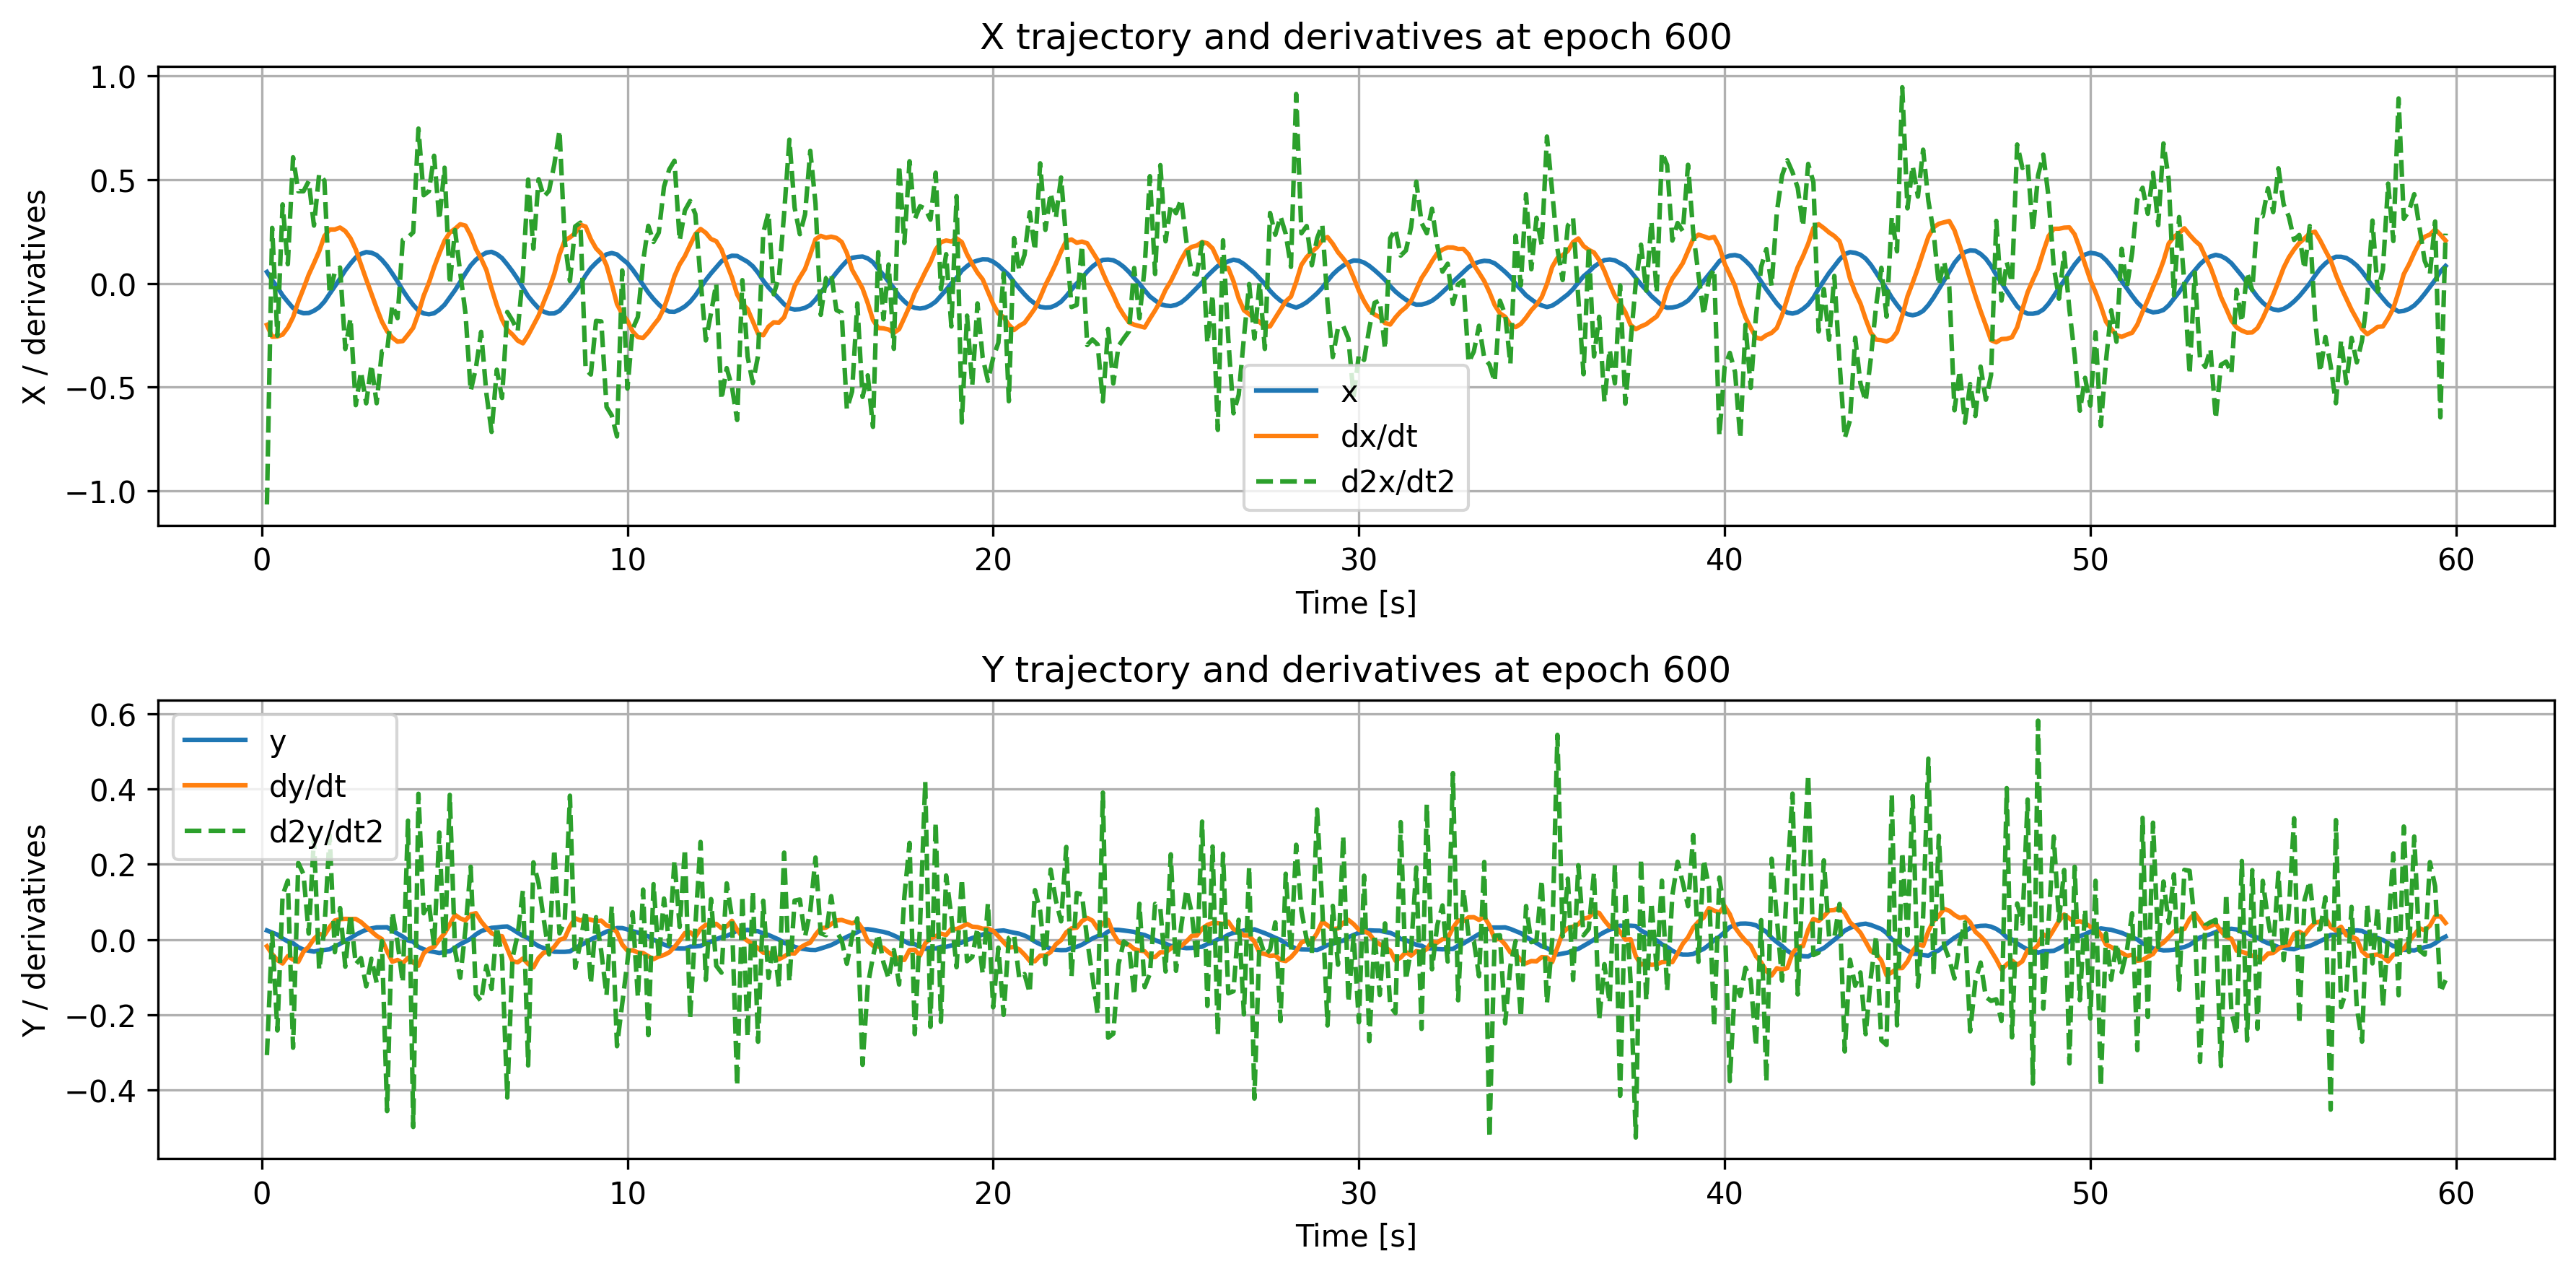

Data behind this chart, as committed beside it:
time, x, dxdt, d2xdt2, y, dydt, d2ydt2
0.1429, 0.05481, -0.2006, -1.067, 0.02412, -0.01787, -0.307
0.2857, 0.01527, -0.2577, 0.2675, 0.01843, -0.03861, 0.01669
0.4286, -0.01882, -0.2567, -0.2529, 0.01309, -0.05467, -0.2416
0.5714, -0.05806, -0.2475, 0.3809, 0.002813, -0.06354, 0.1175
0.7143, -0.08953, -0.2137, 0.09213, -0.005065, -0.04398, 0.1563
0.8571, -0.1191, -0.1637, 0.6081, -0.009754, -0.05335, -0.2874
1.0, -0.1363, -0.08854, 0.4442, -0.02031, -0.05932, 0.2038
1.143, -0.1444, -0.02509, 0.4441, -0.0267, -0.03237, 0.1735
1.286, -0.1435, 0.04185, 0.4932, -0.02956, -0.01884, 0.01584
1.429, -0.1325, 0.09698, 0.2786, -0.03209, 0.001575, 0.27
1.571, -0.1158, 0.1546, 0.5278, -0.02911, 0.01509, -0.08087
1.714, -0.0883, 0.2277, 0.4956, -0.02778, 0.01132, 0.02815
1.857, -0.05072, 0.2595, -0.05046, -0.02587, 0.03312, 0.277
2.0, -0.01416, 0.2598, 0.05449, -0.01832, 0.05049, -0.03368
2.143, 0.0235, 0.2691, 0.07625, -0.01145, 0.05407, 0.08368
2.286, 0.06272, 0.2519, -0.317, -0.002868, 0.05489, -0.07213
2.429, 0.09548, 0.2172, -0.1683, 0.004238, 0.05459, 0.06792
2.571, 0.1248, 0.1632, -0.588, 0.01273, 0.05476, -0.06552
2.714, 0.1421, 0.09079, -0.426, 0.01988, 0.04656, -0.0493
2.857, 0.1507, 0.01901, -0.5791, 0.02603, 0.03415, -0.1245
3.0, 0.1475, -0.05038, -0.3923, 0.02964, 0.02161, -0.05108
3.143, 0.1363, -0.1197, -0.5787, 0.03221, 0.009774, -0.1146
3.286, 0.1133, -0.1845, -0.3282, 0.03243, 0.001297, -0.00406
3.429, 0.08363, -0.2313, -0.3272, 0.03258, -0.03155, -0.4558
3.571, 0.04724, -0.2622, -0.1045, 0.02342, -0.05886, 0.07331
3.714, 0.008719, -0.2816, -0.168, 0.01576, -0.05415, -0.00725
3.857, -0.03323, -0.2787, 0.2091, 0.007949, -0.06287, -0.1148
4.0, -0.07091, -0.2479, 0.2219, -0.002204, -0.04851, 0.3158
4.143, -0.1041, -0.2145, 0.2462, -0.005912, -0.06152, -0.4979
4.286, -0.1322, -0.1436, 0.7467, -0.01978, -0.06943, 0.3872
4.429, -0.1451, -0.05987, 0.4252, -0.02575, -0.03679, 0.06977
4.571, -0.1493, 0.002237, 0.4443, -0.03029, -0.02488, 0.09696
4.714, -0.1444, 0.07795, 0.6157, -0.03286, -0.01916, -0.01677
4.857, -0.127, 0.1438, 0.3065, -0.03577, -3.7238e-05, 0.2844
5.0, -0.1034, 0.2056, 0.5577, -0.03287, 0.01647, -0.05337
5.143, -0.0683, 0.2451, -0.004493, -0.03106, 0.04011, 0.3844
5.286, -0.03333, 0.2631, 0.257, -0.02141, 0.0655, -0.02898
5.429, 0.006874, 0.2851, 0.05096, -0.01235, 0.05617, -0.1017
5.571, 0.04812, 0.2785, -0.1437, -0.00536, 0.05085, 0.02723
5.714, 0.08644, 0.2311, -0.5196, 0.002182, 0.06661, 0.1934
5.857, 0.1142, 0.1649, -0.4079, 0.01367, 0.07, -0.1458
6.0, 0.1335, 0.119, -0.2342, 0.02218, 0.0479, -0.1637
6.143, 0.1481, 0.06435, -0.5307, 0.02735, 0.03122, -0.06981
6.286, 0.1519, -0.02478, -0.7171, 0.0311, 0.01685, -0.1313
6.429, 0.1411, -0.1058, -0.417, 0.03217, 0.009923, 0.03426
6.571, 0.1217, -0.1751, -0.5531, 0.03394, 0.008942, -0.04799
6.714, 0.09105, -0.2244, -0.1382, 0.03472, -0.02447, -0.4198
6.857, 0.05758, -0.2471, -0.1793, 0.02695, -0.05799, -0.04951
7.0, 0.02045, -0.2764, -0.2304, 0.01816, -0.06055, 0.0136
7.143, -0.02139, -0.2896, 0.04506, 0.009645, -0.05026, 0.1305
7.286, -0.0623, -0.2506, 0.5008, 0.003797, -0.06483, -0.3345
7.429, -0.093, -0.2029, 0.1669, -0.008878, -0.07408, 0.205
7.571, -0.1203, -0.1552, 0.5022, -0.01737, -0.04877, 0.1493
7.714, -0.1373, -0.08943, 0.4178, -0.02281, -0.03438, 0.05213
7.857, -0.1458, -0.02767, 0.4469, -0.02719, -0.03348, -0.03955
8.0, -0.1452, 0.0452, 0.5734, -0.03238, -0.01916, 0.24
8.143, -0.1329, 0.1389, 0.7383, -0.03267, -0.0008585, 0.01629
8.286, -0.1056, 0.2062, 0.2044, -0.03262, 0.00383, 0.04935
8.429, -0.074, 0.2216, 0.01106, -0.03157, 0.03464, 0.382
8.571, -0.04223, 0.242, 0.2746, -0.02272, 0.05656, -0.07516
... 358 more rows
